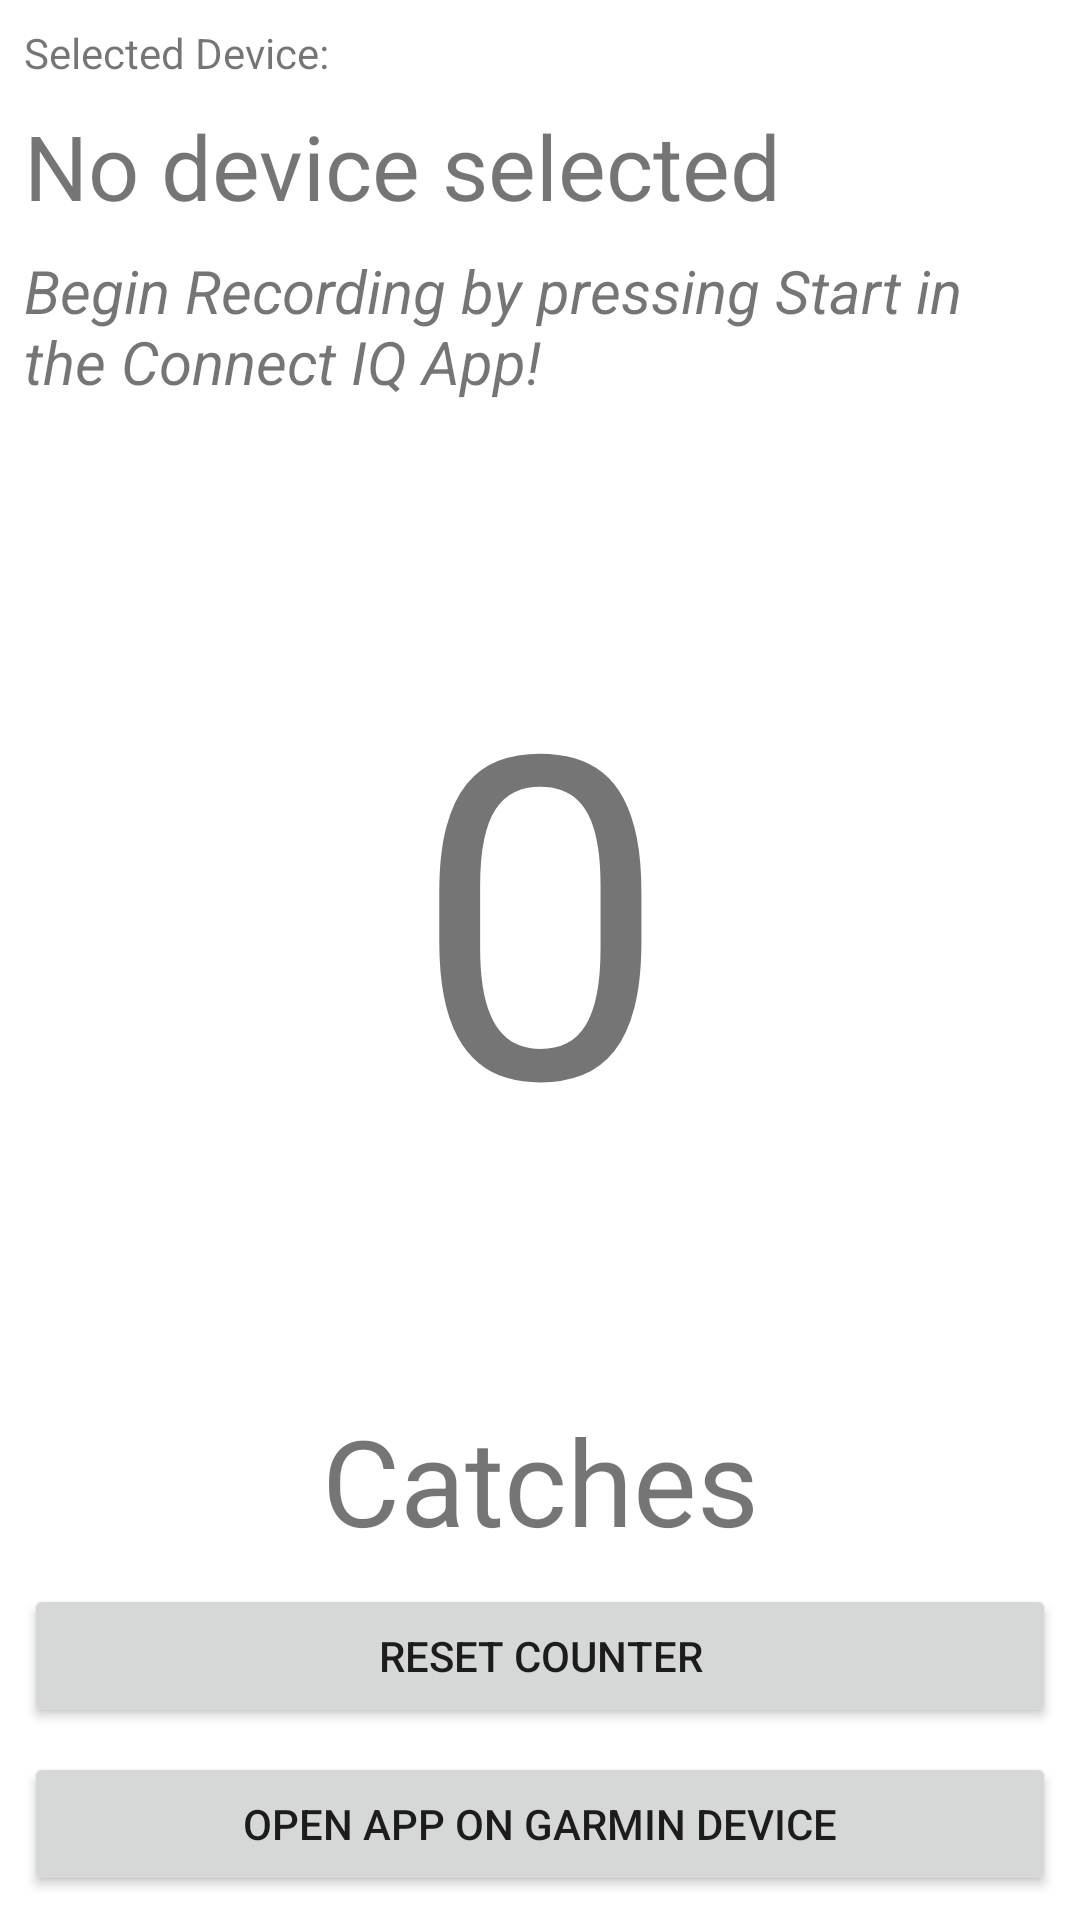

Produce the Android XML layout that renders to this screen, including the resource entries it uses.
<!-- AndroidManifest.xml: application theme Theme.CatchCounter -->
<!-- res/layout/activity_counter.xml -->
<?xml version="1.0" encoding="utf-8"?>
<androidx.constraintlayout.widget.ConstraintLayout xmlns:android="http://schemas.android.com/apk/res/android"
    xmlns:app="http://schemas.android.com/apk/res-auto"
    xmlns:tools="http://schemas.android.com/tools"
    android:layout_width="match_parent"
    android:layout_height="match_parent"
    android:orientation="vertical"
    tools:context=".CounterActivity">


    <TextView
        android:id="@+id/selectedDeviceTextView"
        android:layout_width="match_parent"
        android:layout_height="wrap_content"
        android:layout_margin="8dp"
        android:text="Selected Device:"
        app:layout_constraintTop_toTopOf="parent" />

    <TextView
        android:id="@+id/deviceNameTextView"
        android:layout_width="match_parent"
        android:layout_height="wrap_content"
        android:layout_margin="8dp"
        android:text="No device selected"
        android:textSize="30sp"
        app:layout_constraintTop_toBottomOf="@id/selectedDeviceTextView" />

    <TextView
        android:id="@+id/callToActionTextView"
        android:layout_width="match_parent"
        android:layout_height="wrap_content"
        android:layout_margin="8dp"
        android:text="Begin Recording by pressing Start in the Connect IQ App!"
        android:textSize="20sp"
        android:textStyle="italic"
        app:layout_constraintTop_toBottomOf="@id/deviceNameTextView" />

    <androidx.constraintlayout.widget.ConstraintLayout
        android:id="@+id/catchCountLayout"
        android:layout_width="match_parent"
        android:layout_height="0dp"
        android:layout_margin="8dp"
        app:layout_constraintBottom_toTopOf="@id/catchesCaptionTextView"
        app:layout_constraintTop_toBottomOf="@id/callToActionTextView">

        <TextView
            android:id="@+id/catchCountTextView"
            android:layout_width="match_parent"
            android:layout_height="match_parent"
            android:text="0"
            android:textSize="150sp"
            android:gravity="center"
            app:layout_constraintBottom_toBottomOf="parent" />

    </androidx.constraintlayout.widget.ConstraintLayout>


    <TextView
        android:id="@+id/catchesCaptionTextView"
        android:layout_width="match_parent"
        android:layout_height="wrap_content"
        android:layout_margin="8dp"
        android:gravity="center"
        android:text="Catches"
        android:textSize="40sp"
        app:layout_constraintBottom_toTopOf="@id/resetButton"/>

    <Button
        android:id="@+id/resetButton"
        android:layout_width="match_parent"
        android:layout_height="wrap_content"
        android:layout_margin="8dp"
        android:text="Reset Counter"
        app:layout_constraintBottom_toTopOf="@id/openAppButton">

    </Button>

    <Button
        android:id="@+id/openAppButton"
        android:layout_width="match_parent"
        android:layout_height="wrap_content"
        android:layout_margin="8dp"
        android:text="Open App on Garmin Device"
        app:layout_constraintBottom_toBottomOf="parent">

    </Button>

</androidx.constraintlayout.widget.ConstraintLayout>
<!-- resources referenced by this layout -->
<resources>
  <style name="Theme.CatchCounter" parent="Theme.MaterialComponents.DayNight.DarkActionBar">
          
          <item name="colorPrimary">@color/purple_500</item>
          <item name="colorPrimaryVariant">@color/purple_700</item>
          <item name="colorOnPrimary">@color/white</item>
          
          <item name="colorSecondary">@color/teal_200</item>
          <item name="colorSecondaryVariant">@color/teal_700</item>
          <item name="colorOnSecondary">@color/black</item>
          
          <item name="android:statusBarColor" tools:targetApi="l">?attr/colorPrimaryVariant</item>
          
      </style>
  <!-- not gathered from this repository: default colours our renderer supplied (Android Studio template values) -->
  <color name="purple_500">#FF6200EE</color>
  <color name="purple_700">#FF3700B3</color>
  <color name="teal_200">#FF03DAC5</color>
  <color name="teal_700">#FF018786</color>
  <color name="black">#FF000000</color>
  <color name="white">#FFFFFFFF</color>
</resources>
